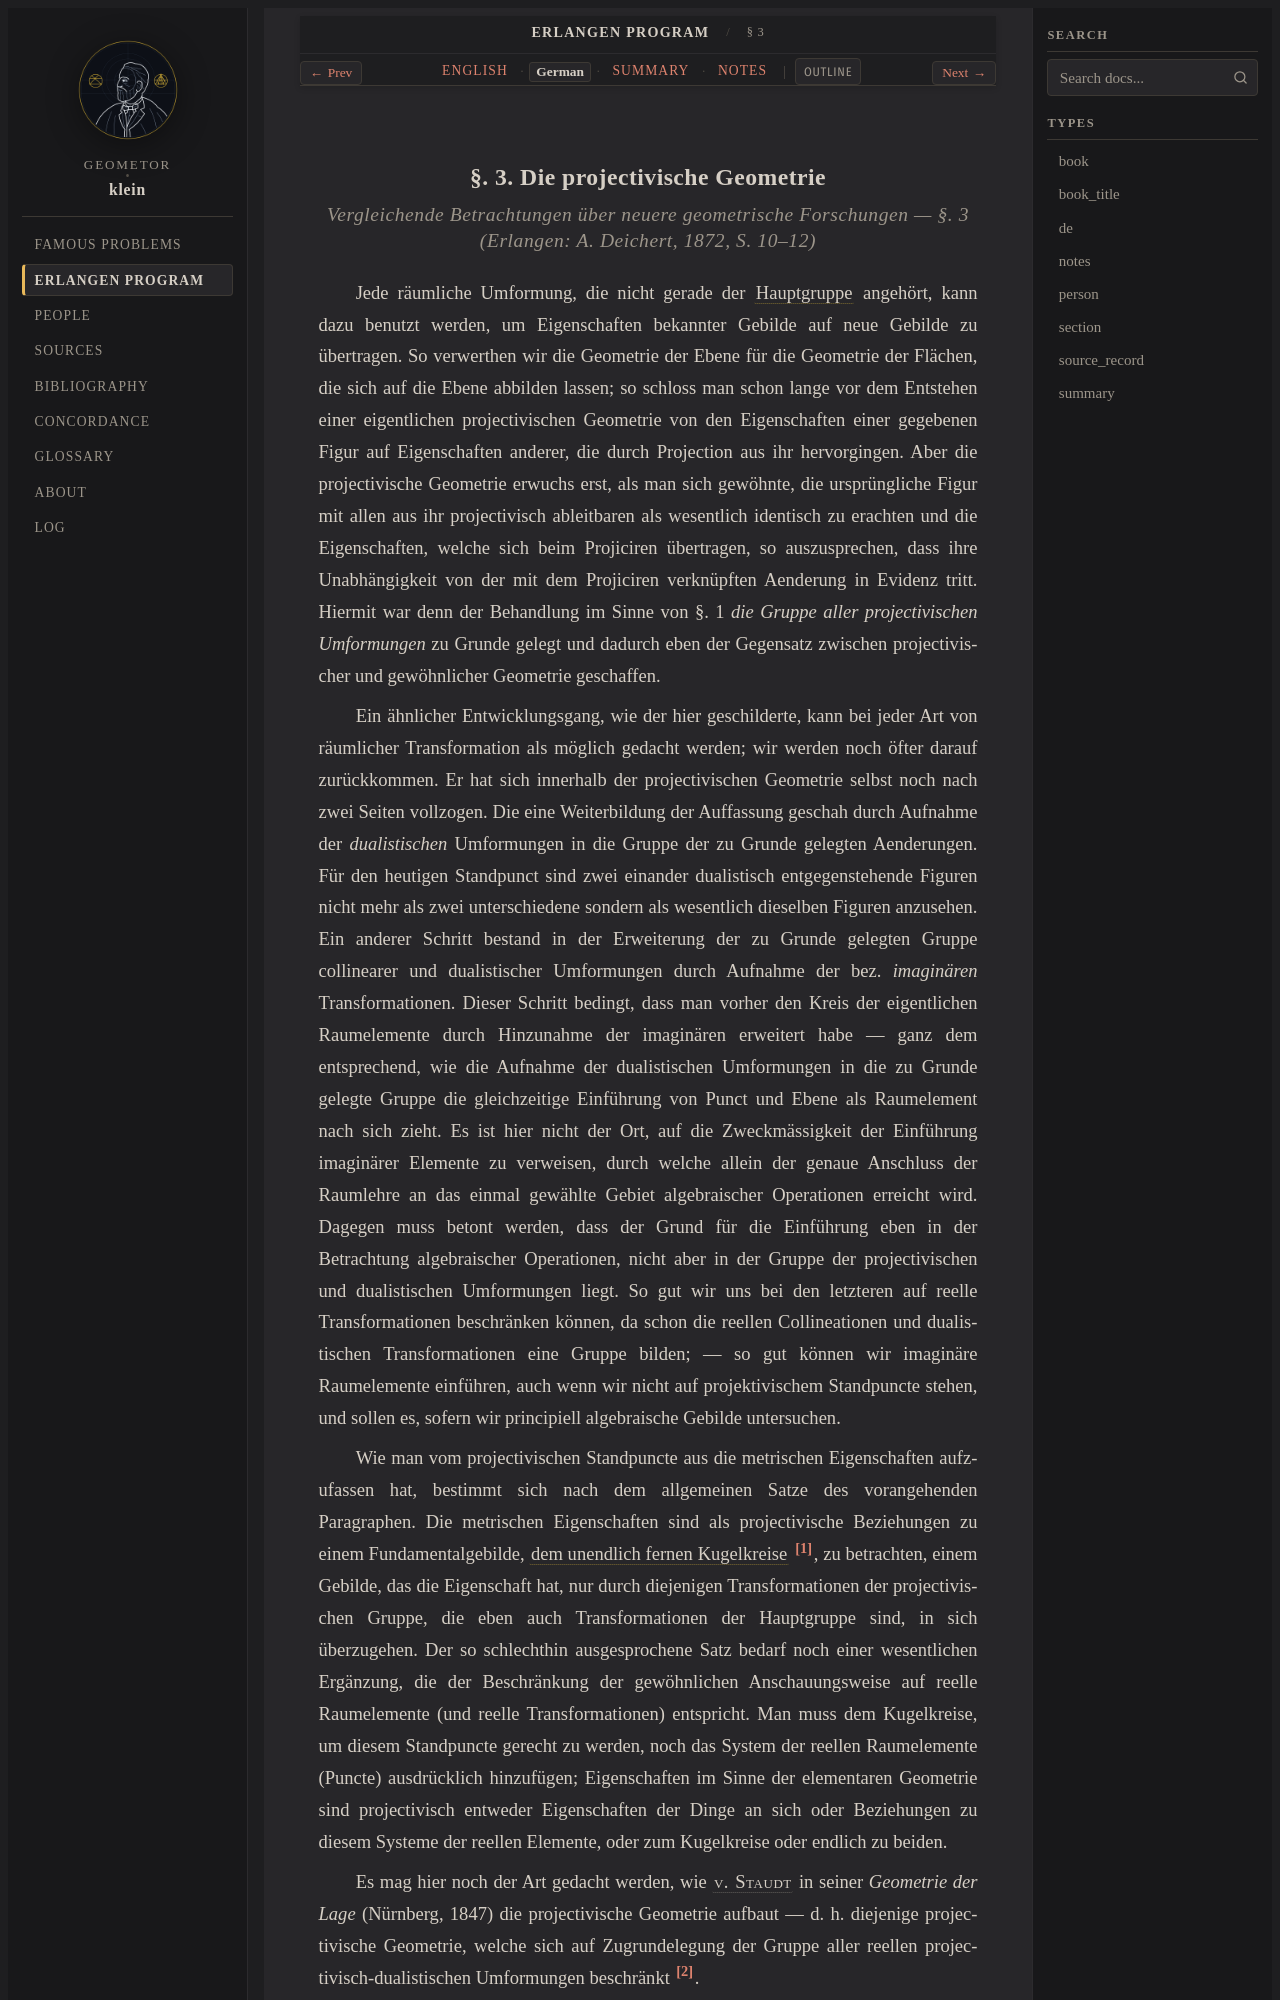

repository: geometor/klein · page: erlangen_program/sec_03/de.html · generator: sphinx

:type: de
:title: § 3: Die projectivische Geometrie (1872 Deutsch)
:layout: book
:canonical_id: § 3
:order: 4

.. _ep-sec_03-de:
.. _ep-sec-03-de:
.. _ep-sec-03-05-projective-transference-de:

§. 3. Die projectivische Geometrie
----------------------------------

.. rubric:: *Vergleichende Betrachtungen über neuere geometrische Forschungen* — §. 3 (Erlangen: A. Deichert, 1872, S. 10–12)


Jede räumliche Umformung, die nicht gerade der :term:`Hauptgruppe <principal-group>` angehört, kann dazu benutzt werden, um Eigenschaften bekannter Gebilde auf neue Gebilde zu übertragen. So verwerthen wir die Geometrie der Ebene für die Geometrie der Flächen, die sich auf die Ebene abbilden lassen; so schloss man schon lange vor dem Entstehen einer eigentlichen projectivischen Geometrie von den Eigenschaften einer gegebenen Figur auf Eigenschaften anderer, die durch Projection aus ihr hervorgingen. Aber die projectivische Geometrie erwuchs erst, als man sich gewöhnte, die ursprüngliche Figur mit allen aus ihr projectivisch ableitbaren als wesentlich identisch zu erachten und die Eigenschaften, welche sich beim Projiciren übertragen, so auszusprechen, dass ihre Unabhängigkeit von der mit dem Projiciren verknüpften Aenderung in Evidenz tritt. Hiermit war denn der Behandlung im Sinne von §. 1 *die Gruppe aller projectivischen Umformungen* zu Grunde gelegt und dadurch eben der Gegensatz zwischen projectivischer und gewöhnlicher Geometrie geschaffen.

Ein ähnlicher Entwicklungsgang, wie der hier geschilderte, kann bei jeder Art von räumlicher Transformation als möglich gedacht werden; wir werden noch öfter darauf zurückkommen. Er hat sich innerhalb der projectivischen Geometrie selbst noch nach zwei Seiten vollzogen. Die eine Weiterbildung der Auffassung geschah durch Aufnahme der *dualistischen* Umformungen in die Gruppe der zu Grunde gelegten Aenderungen. Für den heutigen Standpunct sind zwei einander dualistisch entgegenstehende Figuren nicht mehr als zwei unterschiedene sondern als wesentlich dieselben Figuren anzusehen. Ein anderer Schritt bestand in der Erweiterung der zu Grunde gelegten Gruppe collinearer und dualistischer Umformungen durch Aufnahme der bez. *imaginären* Transformationen. Dieser Schritt bedingt, dass man vorher den Kreis der eigentlichen Raumelemente durch Hinzunahme der imaginären erweitert habe — ganz dem entsprechend, wie die Aufnahme der dualistischen Umformungen in die zu Grunde gelegte Gruppe die gleichzeitige Einführung von Punct und Ebene als Raumelement nach sich zieht. Es ist hier nicht der Ort, auf die Zweckmässigkeit der Einführung imaginärer Elemente zu verweisen, durch welche allein der genaue Anschluss der Raumlehre an das einmal gewählte Gebiet algebraischer Operationen erreicht wird. Dagegen muss betont werden, dass der Grund für die Einführung eben in der Betrachtung algebraischer Operationen, nicht aber in der Gruppe der projectivischen und dualistischen Umformungen liegt. So gut wir uns bei den letzteren auf reelle Transformationen beschränken können, da schon die reellen Collineationen und dualistischen Transformationen eine Gruppe bilden; — so gut können wir imaginäre Raumelemente einführen, auch wenn wir nicht auf projektivischem Standpuncte stehen, und sollen es, sofern wir principiell algebraische Gebilde untersuchen.
